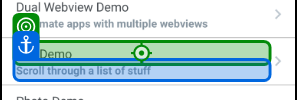
Task: Mobile Testing Project
Workflow: getattributemobileauto

Step 1: Tap on 'List Demo'

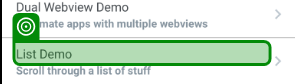
Step 2: get-attribute of 'List Demo'
